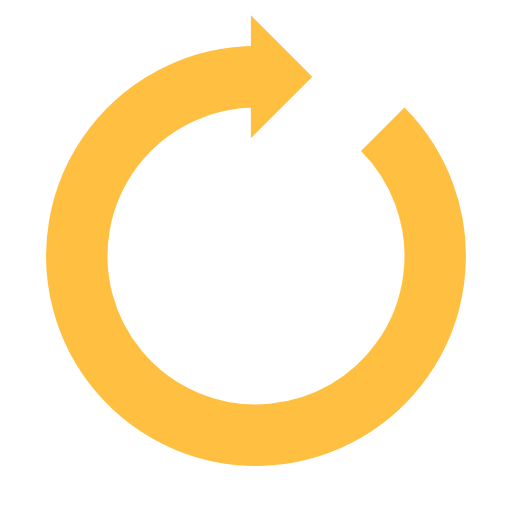
t = 0.00 s
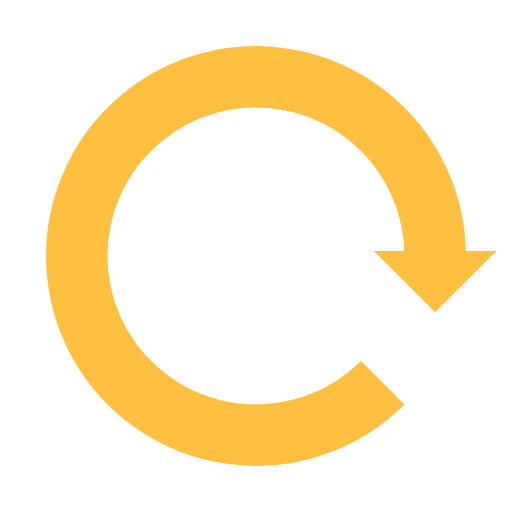
t = 0.25 s
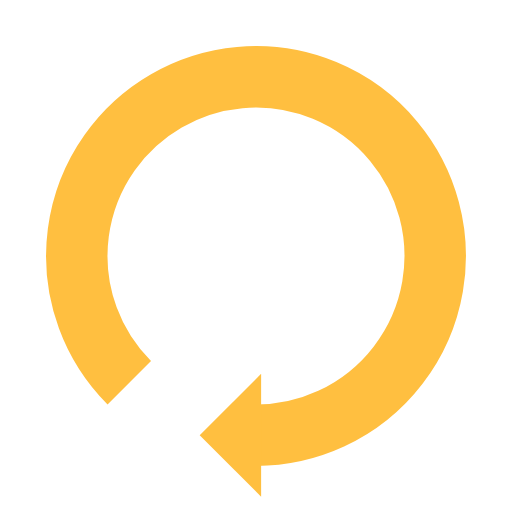
t = 0.50 s
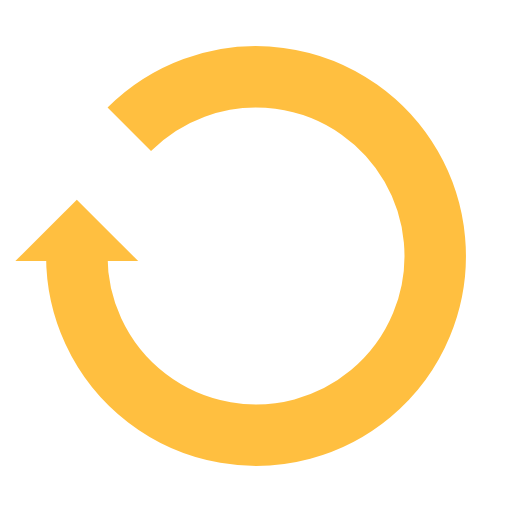
t = 0.75 s

The animated SVG that drew these frames (rendered in a browser with its animation timeline set to each time). Animation: 1 SMIL element (animateTransform=1); one cycle of 1.00 s, repeats indefinitely.

<?xml version="1.0" encoding="utf-8"?>
<svg xmlns="http://www.w3.org/2000/svg" xmlns:xlink="http://www.w3.org/1999/xlink" style="margin: auto; background: none; display: block; shape-rendering: auto;" width="24px" height="24px" viewBox="0 0 100 100" preserveAspectRatio="xMidYMid">
<g>
  <path d="M50 15A35 35 0 1 0 74.74873734152916 25.251262658470843" fill="none" stroke="#ffbf40" stroke-width="12"></path>
  <path d="M49 3L49 27L61 15L49 3" fill="#ffbf40"></path>
  <animateTransform attributeName="transform" type="rotate" repeatCount="indefinite" dur="1s" values="0 50 50;360 50 50" keyTimes="0;1"></animateTransform>
</g>
<!-- [ldio] generated by https://loading.io/ --></svg>